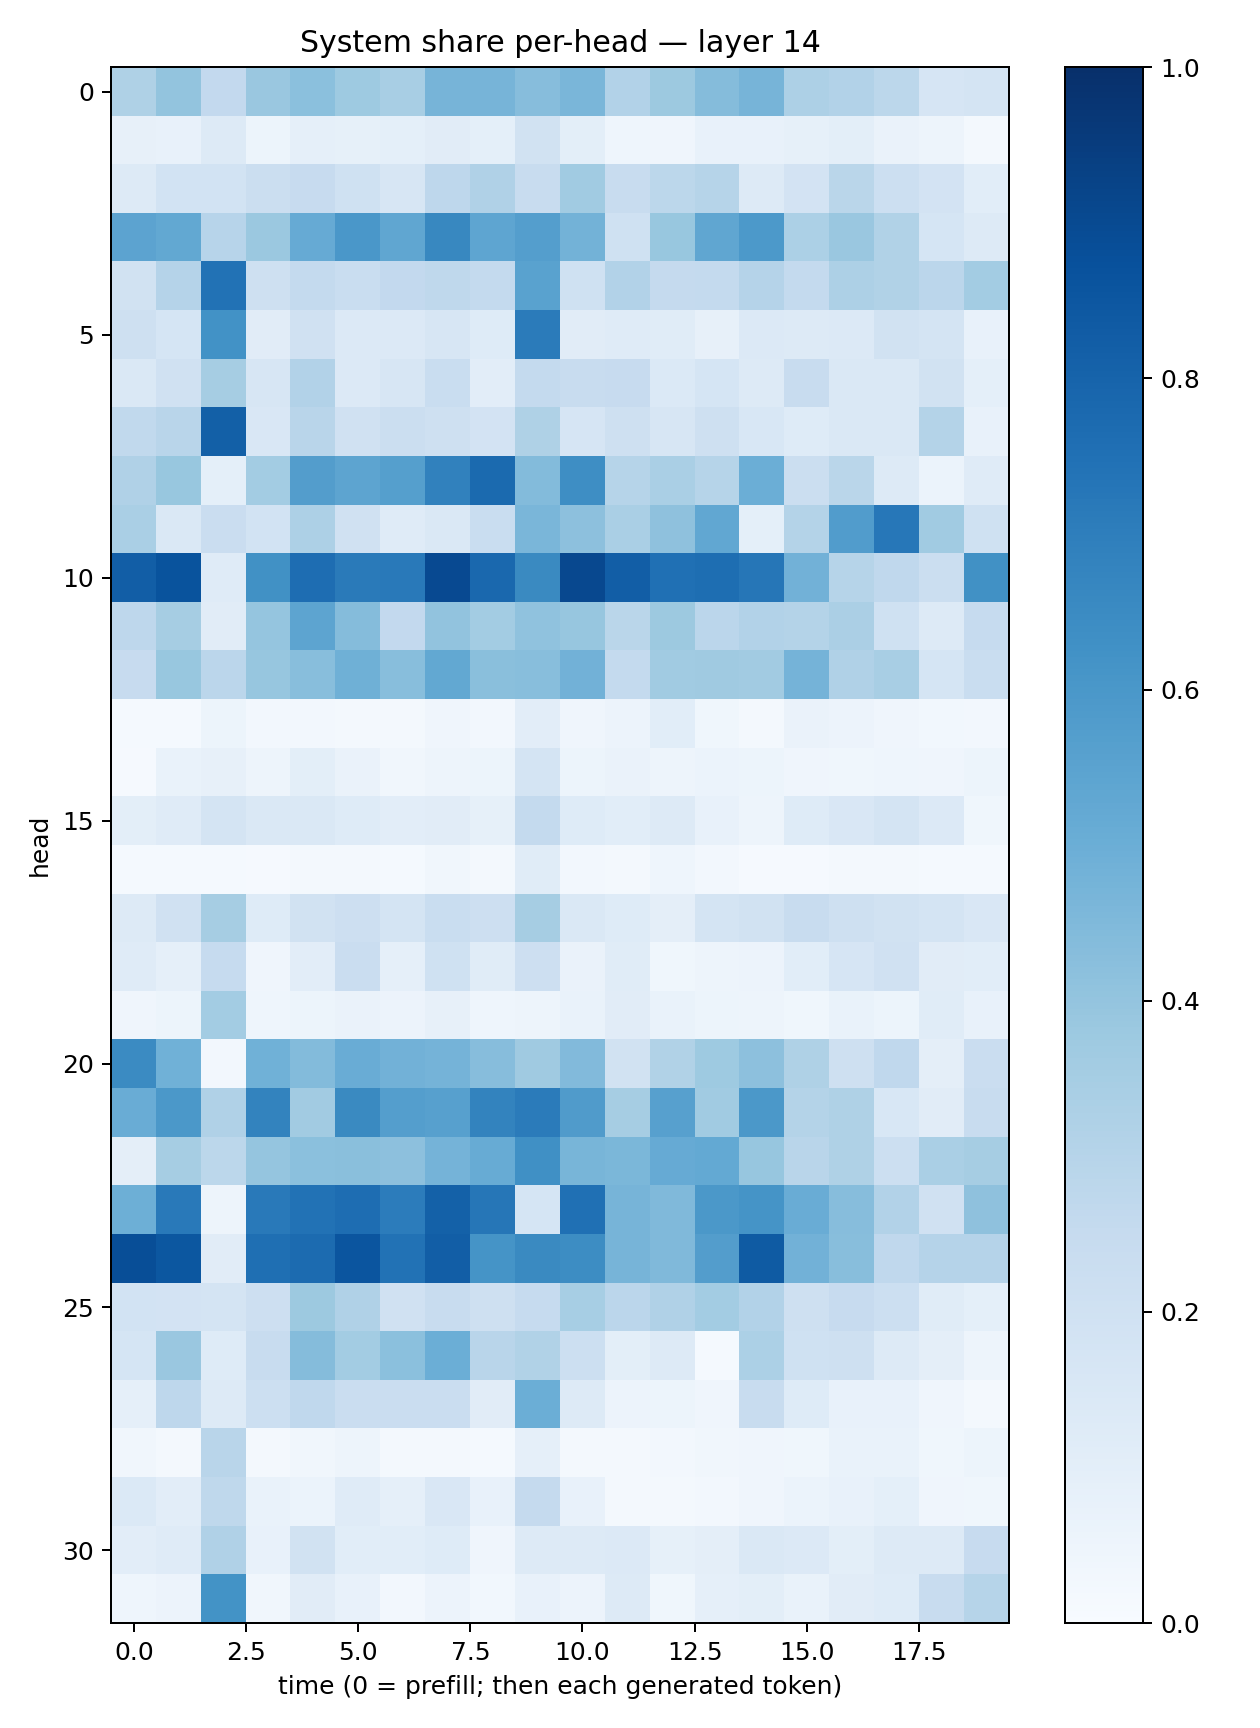

The file beside this chart, header and first rows:
0.32133254, 0.39925775, 0.25985518, 0.38658118, 0.42022502, 0.3716793, 0.34344473, 0.47166267, 0.47124055, 0.42976332, 0.46115187, 0.30890498, 0.37850252, 0.43610996, 0.4703194, 0.326159, 0.31236842, 0.27864844, 0.16494012, 0.17519742
0.07925, 0.07644, 0.1306, 0.05097, 0.08608, 0.08305, 0.09055, 0.112, 0.09172, 0.1885, 0.1004, 0.04537, 0.04126, 0.07143, 0.07075, 0.08274, 0.1003, 0.0661, 0.04998, 0.01881
0.1253, 0.186, 0.1861, 0.22, 0.2454, 0.1995, 0.1583, 0.2759, 0.3173, 0.2404, 0.3668, 0.2401, 0.2784, 0.298, 0.1275, 0.1824, 0.2855, 0.2166, 0.1797, 0.1055
0.5452, 0.5256, 0.2937, 0.3819, 0.5156, 0.5995, 0.5316, 0.6618, 0.5357, 0.5693, 0.4782, 0.2002, 0.3895, 0.5335, 0.5899, 0.3298, 0.3863, 0.3137, 0.1705, 0.128
0.1943, 0.3022, 0.7434, 0.2047, 0.2578, 0.234, 0.2608, 0.2712, 0.2548, 0.552, 0.1997, 0.3089, 0.2534, 0.2558, 0.3045, 0.2567, 0.3266, 0.3125, 0.2839, 0.3583
0.2094, 0.1689, 0.6247, 0.1108, 0.1975, 0.1338, 0.1362, 0.1612, 0.1235, 0.7103, 0.1123, 0.121, 0.1166, 0.0805, 0.1359, 0.1267, 0.1364, 0.1888, 0.1795, 0.075
0.1445, 0.1958, 0.351, 0.1616, 0.3099, 0.1365, 0.1623, 0.2338, 0.1026, 0.2563, 0.2405, 0.2441, 0.1399, 0.169, 0.1266, 0.2355, 0.1479, 0.1447, 0.1953, 0.09361
0.2621, 0.2892, 0.8136, 0.1498, 0.2895, 0.198, 0.2243, 0.2063, 0.1828, 0.3216, 0.1674, 0.2074, 0.1587, 0.2066, 0.155, 0.1219, 0.1448, 0.1414, 0.3057, 0.07194
0.319, 0.3891, 0.09316, 0.3568, 0.5739, 0.5397, 0.5656, 0.6849, 0.7749, 0.4409, 0.6371, 0.2976, 0.3366, 0.3002, 0.497, 0.2193, 0.2886, 0.1257, 0.05862, 0.12
0.3365, 0.1408, 0.2268, 0.1838, 0.3242, 0.1992, 0.119, 0.1447, 0.2328, 0.4634, 0.4169, 0.3388, 0.4104, 0.5308, 0.09146, 0.3058, 0.5768, 0.7237, 0.3664, 0.1996
0.8241, 0.8645, 0.1195, 0.6252, 0.7641, 0.7131, 0.7182, 0.9005, 0.7821, 0.6546, 0.9043, 0.8207, 0.753, 0.7612, 0.7272, 0.4817, 0.3007, 0.2661, 0.2226, 0.626
0.2749, 0.3488, 0.1096, 0.3971, 0.5408, 0.4338, 0.2588, 0.4043, 0.3583, 0.4088, 0.3914, 0.2852, 0.3765, 0.2836, 0.3114, 0.3049, 0.3323, 0.1992, 0.1317, 0.2476
0.2444, 0.3889, 0.2828, 0.3931, 0.4272, 0.4913, 0.4293, 0.5246, 0.4227, 0.4271, 0.4815, 0.2541, 0.3642, 0.3696, 0.3625, 0.4732, 0.3201, 0.3409, 0.1703, 0.2306
0.01236, 0.01427, 0.05382, 0.02595, 0.02443, 0.01797, 0.02162, 0.04258, 0.02711, 0.1048, 0.04097, 0.05719, 0.1082, 0.0362, 0.02074, 0.06282, 0.05535, 0.04197, 0.03085, 0.02527
0.009389, 0.0677, 0.08178, 0.04725, 0.09893, 0.06478, 0.03219, 0.04913, 0.05423, 0.1738, 0.05387, 0.06321, 0.0469, 0.06079, 0.051, 0.04092, 0.03822, 0.04581, 0.04175, 0.05231
0.1014, 0.1193, 0.1727, 0.1457, 0.144, 0.1213, 0.1037, 0.1115, 0.08545, 0.2563, 0.1227, 0.1063, 0.132, 0.07159, 0.0497, 0.1234, 0.1515, 0.1743, 0.1356, 0.03842
0.0123, 0.01543, 0.01339, 0.01156, 0.01638, 0.02274, 0.01497, 0.03384, 0.01758, 0.1166, 0.0257, 0.01627, 0.04554, 0.02717, 0.0115, 0.01042, 0.01583, 0.01589, 0.01274, 0.01283
0.1271, 0.1977, 0.3514, 0.124, 0.19, 0.2117, 0.1779, 0.2325, 0.2143, 0.3503, 0.144, 0.1243, 0.09403, 0.1783, 0.1942, 0.2418, 0.2091, 0.189, 0.1748, 0.1503
0.1173, 0.08813, 0.2466, 0.04031, 0.104, 0.2284, 0.08683, 0.203, 0.1161, 0.2129, 0.06511, 0.1156, 0.03697, 0.04995, 0.0576, 0.1086, 0.1645, 0.1981, 0.11, 0.1092
0.04039, 0.05079, 0.3565, 0.04577, 0.05306, 0.0634, 0.05706, 0.07873, 0.04651, 0.04938, 0.07012, 0.1106, 0.06962, 0.05255, 0.04834, 0.03612, 0.06972, 0.05187, 0.1152, 0.07504
0.6489, 0.4847, 0.02505, 0.4851, 0.4377, 0.5053, 0.4829, 0.4728, 0.4318, 0.3695, 0.4438, 0.1887, 0.3126, 0.3723, 0.4175, 0.3205, 0.2076, 0.2671, 0.09428, 0.2295
0.5064, 0.5949, 0.3181, 0.6794, 0.36, 0.6544, 0.5684, 0.5621, 0.6793, 0.7092, 0.5782, 0.3515, 0.5599, 0.3667, 0.5952, 0.3057, 0.324, 0.1538, 0.1127, 0.2353
0.09737, 0.3491, 0.2784, 0.3947, 0.4214, 0.4227, 0.4162, 0.4758, 0.5084, 0.6319, 0.4677, 0.4596, 0.5132, 0.5216, 0.3934, 0.29, 0.3217, 0.2182, 0.3374, 0.3505
0.496, 0.7152, 0.04863, 0.7166, 0.7439, 0.7642, 0.7044, 0.81, 0.7271, 0.1697, 0.7524, 0.4694, 0.4484, 0.5952, 0.6156, 0.5066, 0.4335, 0.312, 0.1966, 0.4138
0.8857, 0.8495, 0.1116, 0.7548, 0.7731, 0.8586, 0.7458, 0.8211, 0.6135, 0.6552, 0.6412, 0.469, 0.4486, 0.5724, 0.833, 0.484, 0.4293, 0.2686, 0.3021, 0.3012
0.1836, 0.1812, 0.1758, 0.2134, 0.3776, 0.3187, 0.1963, 0.2396, 0.2082, 0.2495, 0.3445, 0.2847, 0.3191, 0.3561, 0.3089, 0.2104, 0.2451, 0.2165, 0.1149, 0.09259
0.1708, 0.3839, 0.1227, 0.2407, 0.4352, 0.3575, 0.4204, 0.4975, 0.2902, 0.3133, 0.2149, 0.09857, 0.1285, 0.01182, 0.3298, 0.1996, 0.2103, 0.1279, 0.09492, 0.04916
0.08868, 0.2742, 0.1314, 0.2154, 0.2666, 0.2287, 0.229, 0.2292, 0.1118, 0.4999, 0.1305, 0.05777, 0.0535, 0.04226, 0.2369, 0.1234, 0.07088, 0.07188, 0.04293, 0.02106
0.03324, 0.017, 0.2912, 0.01691, 0.03485, 0.04701, 0.01849, 0.01909, 0.01457, 0.08767, 0.0232, 0.02035, 0.02514, 0.03147, 0.03965, 0.03599, 0.06755, 0.06712, 0.03703, 0.05205
0.1386, 0.1027, 0.273, 0.06912, 0.06053, 0.1188, 0.08837, 0.1511, 0.07123, 0.2515, 0.07812, 0.01859, 0.01654, 0.02613, 0.04118, 0.06247, 0.0713, 0.09304, 0.04137, 0.03608
0.1039, 0.1193, 0.3194, 0.07587, 0.1886, 0.1075, 0.1087, 0.1246, 0.04221, 0.1298, 0.125, 0.135, 0.0822, 0.09573, 0.1418, 0.1333, 0.09906, 0.1264, 0.1281, 0.2437
0.04597, 0.05512, 0.6185, 0.03247, 0.1117, 0.07214, 0.02556, 0.05688, 0.03036, 0.07502, 0.05719, 0.1254, 0.03703, 0.08815, 0.09787, 0.06659, 0.1128, 0.124, 0.2392, 0.2983
